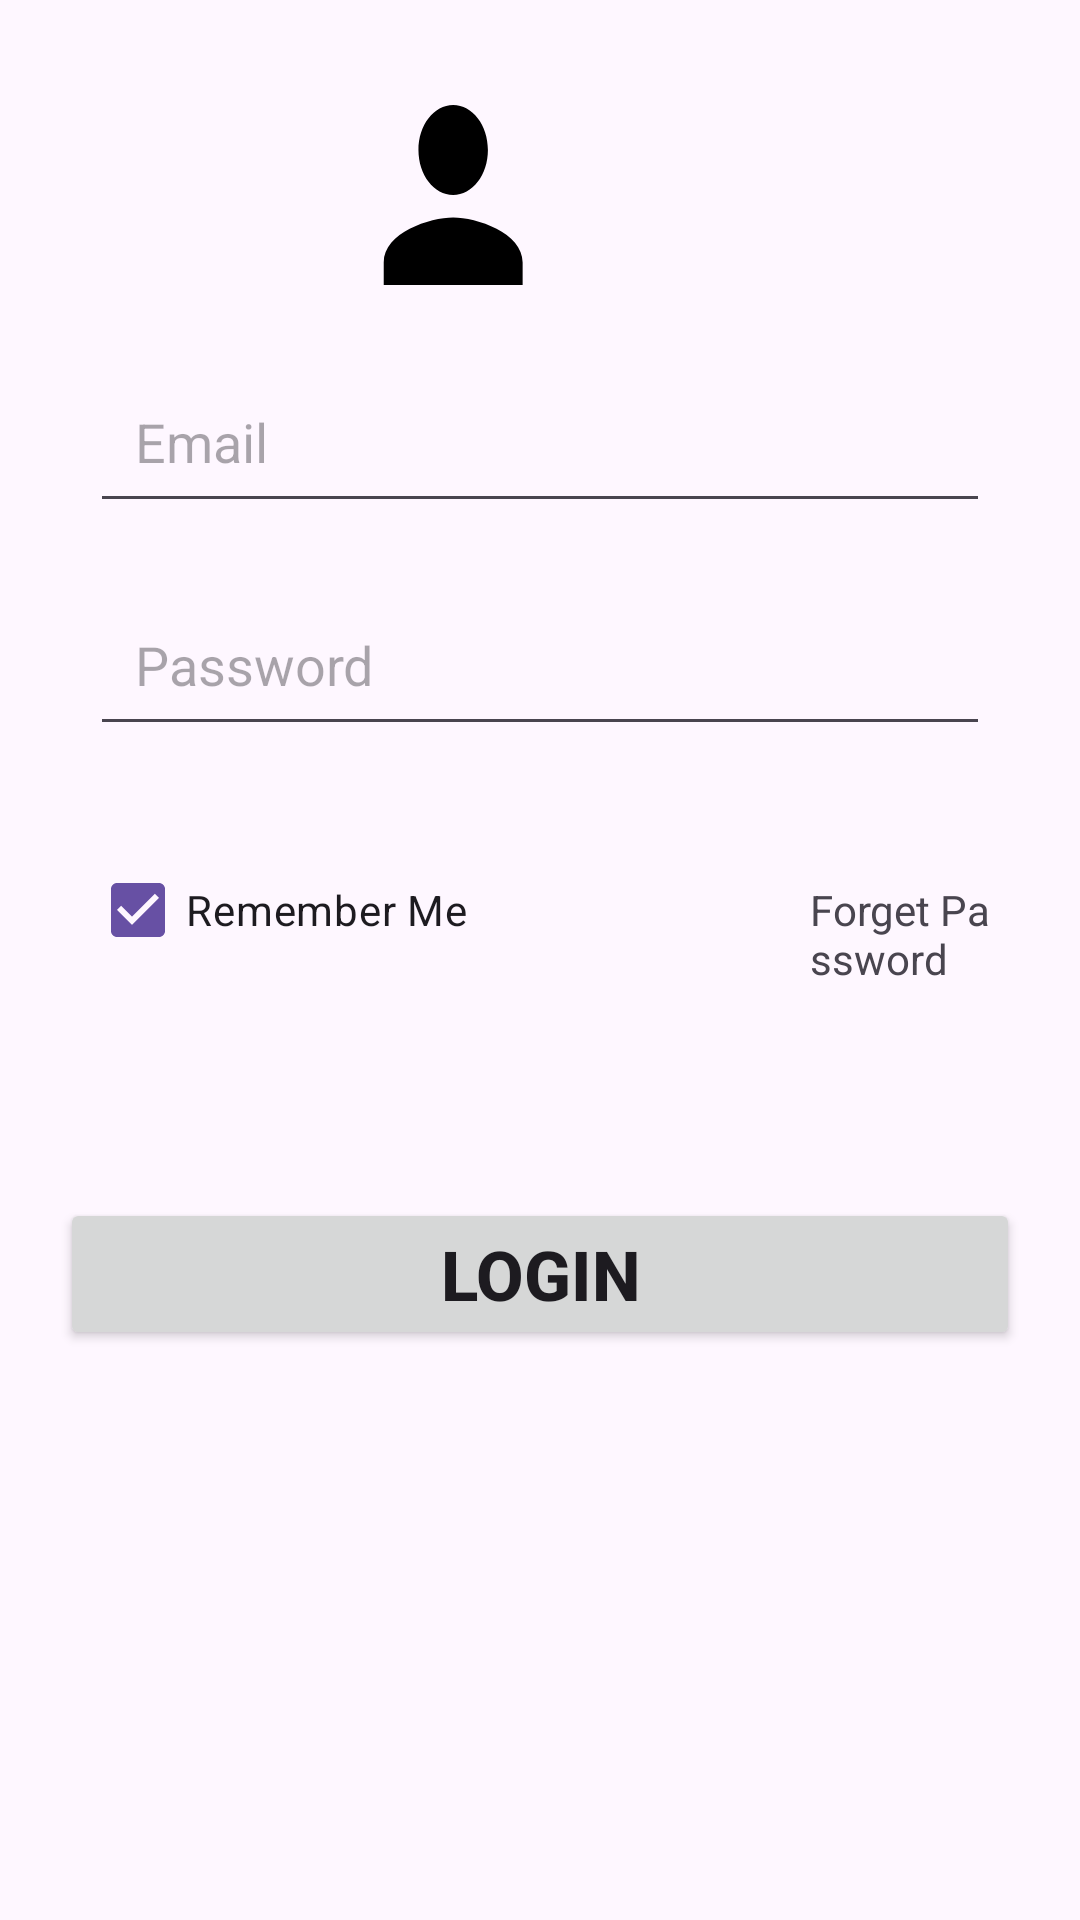

Write the Android layout XML for this screen, with the resource values it uses.
<!-- AndroidManifest.xml: application theme Theme.ApplicationSingle -->
<!-- res/layout/activity_main.xml -->
<?xml version="1.0" encoding="utf-8"?>
<LinearLayout xmlns:android="http://schemas.android.com/apk/res/android"
    xmlns:app="http://schemas.android.com/apk/res-auto"
    xmlns:tools="http://schemas.android.com/tools"
    android:layout_width="match_parent"
    android:layout_height="match_parent"
    android:orientation="vertical"
    android:padding="20dp">

    <ImageView
        android:layout_width="240dp"
        android:layout_height="90dp"
        android:layout_gravity="center"
        android:src="@drawable/baseline_person_24" />

    <EditText
        android:layout_width="match_parent"
        android:layout_height="wrap_content"
        android:layout_margin="10dp"
        android:drawablePadding="10dp"
        android:hint="Email"
        android:padding="15dp" />

    <EditText
        android:layout_width="match_parent"
        android:layout_height="wrap_content"
        android:layout_margin="10dp"
        android:drawablePadding="10dp"
        android:hint="Password"
        android:padding="15dp" />


    <LinearLayout
        android:layout_width="match_parent"
        android:layout_height="wrap_content"
        android:orientation="horizontal">

        <CheckBox
            android:layout_width="wrap_content"
            android:layout_height="wrap_content"
            android:layout_marginLeft="10dp"
            android:layout_marginTop="20dp"
            android:layout_marginRight="10dp"
            android:layout_marginBottom="10dp"
            android:checked="true"
            android:text="Remember Me" />


        <TextView
            android:layout_width="match_parent"
            android:layout_height="wrap_content"
            android:layout_marginLeft="100dp"
            android:layout_marginTop="20dp"
            android:layout_marginRight="5dp"
            android:layout_marginBottom="10dp"
            android:drawablePadding="6dp"
            android:padding="4dp"
            android:text="Forget Password" />

        <Button
            android:layout_width="match_parent"
            android:layout_height="wrap_content"
            android:layout_marginLeft="10dp"
            android:layout_marginTop="0dp"
            android:layout_marginRight="10dp"
            android:layout_marginBottom="10dp"
            android:padding="15dp"
            android:shadowColor="@android:color/transparent"
            android:text="Log In" />

    </LinearLayout>
    <Button
        android:id="@+id/mybutton"
        android:layout_width="match_parent"
        android:layout_height="wrap_content"
        android:text="Login"
        android:textSize="23dp"
        android:textStyle="bold" />

</LinearLayout>
<!-- resources referenced by this layout -->
<resources>
  <!-- drawable baseline_person_24 (drawable) -->
  <vector android:height="24dp" android:tint="#000000"
      android:viewportHeight="24" android:viewportWidth="44"
      android:width="34dp" xmlns:android="http://schemas.android.com/apk/res/android">
      <path android:fillColor="@android:color/white" android:pathData="M12,12c2.21,0 4,-1.79 4,-4s-1.79,-4 -4,-4 -4,1.79 -4,4 1.79,4 4,4zM12,14c-2.67,0 -8,1.34 -8,4v2h16v-2c0,-2.66 -5.33,-4 -8,-4z"/>
  </vector>
  <style name="Theme.ApplicationSingle" parent="Base.Theme.ApplicationSingle" />
  <style name="Base.Theme.ApplicationSingle" parent="Theme.Material3.DayNight.NoActionBar">
          
          
      </style>
</resources>
